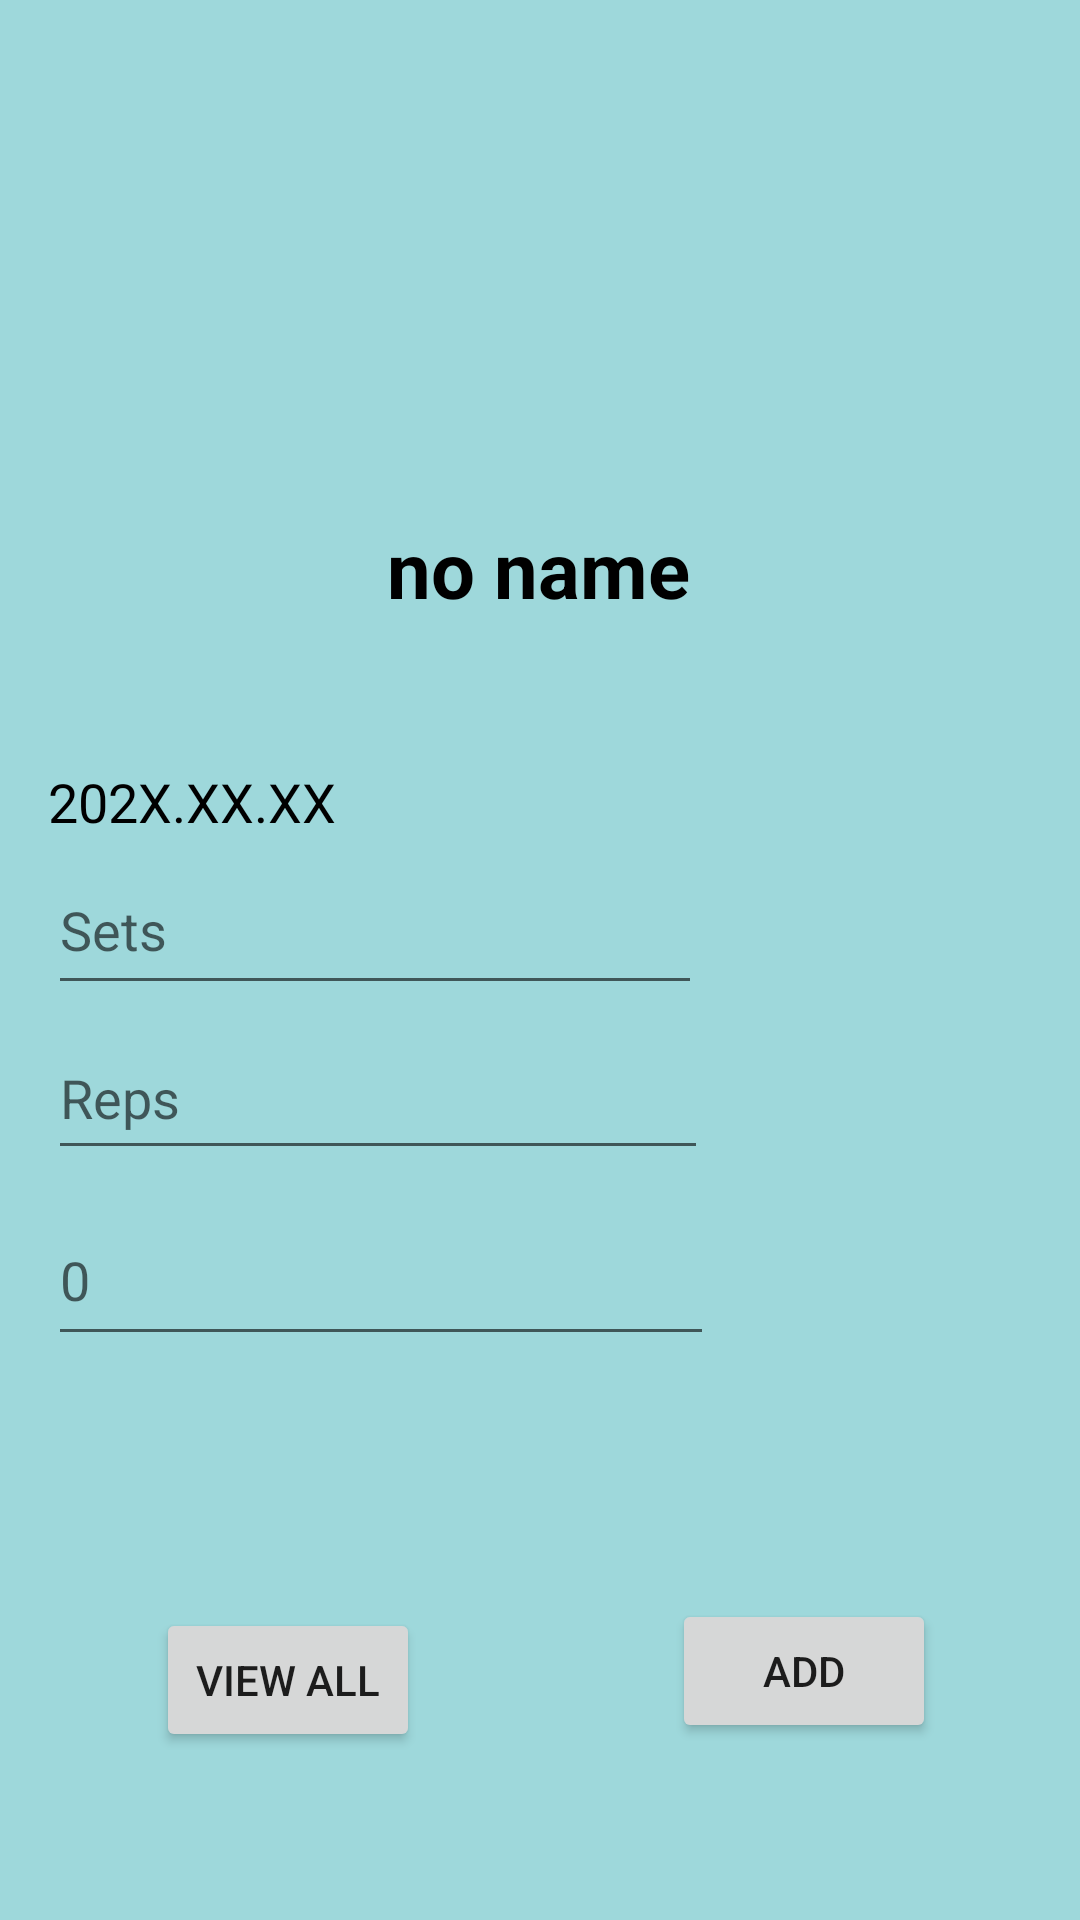

Reconstruct the res/layout file that produces this screen, plus the resources it refers to.
<!-- AndroidManifest.xml: application theme Theme.PoorMansgym -->
<!-- res/layout/activity_machine.xml -->
<?xml version="1.0" encoding="utf-8"?>
<androidx.constraintlayout.widget.ConstraintLayout xmlns:android="http://schemas.android.com/apk/res/android"
    xmlns:app="http://schemas.android.com/apk/res-auto"
    xmlns:tools="http://schemas.android.com/tools"
    android:layout_width="match_parent"
    android:layout_height="match_parent"
    android:background="@color/ligthBlue"
    tools:context=".MachineActivity">

    <androidx.appcompat.widget.AppCompatImageView
        android:id="@+id/mimg"
        android:layout_width="140dp"
        android:layout_height="140dp"
        android:layout_marginTop="16dp"
        android:layout_marginEnd="136dp"
        app:layout_constraintEnd_toEndOf="parent"
        app:layout_constraintTop_toTopOf="parent"
        app:srcCompat="@drawable/no_img" />

    <TextView
        android:id="@+id/name"
        android:layout_width="wrap_content"
        android:layout_height="wrap_content"
        android:layout_marginTop="16dp"
        android:text="no name"
        android:textColor="@color/black"
        android:textSize="26sp"
        android:textStyle="bold"
        app:layout_constraintEnd_toEndOf="parent"
        app:layout_constraintHorizontal_bias="0.498"
        app:layout_constraintStart_toStartOf="parent"
        app:layout_constraintTop_toBottomOf="@+id/mimg" />

    <TextView
        android:id="@+id/tdate"
        android:layout_width="214dp"
        android:layout_height="23dp"
        android:layout_marginStart="16dp"
        android:layout_marginTop="48dp"
        android:ems="10"
        android:hint="@string/Date"
        android:inputType="date"
        android:text="202X.XX.XX"
        android:textColor="@color/black"
        android:textSize="18sp"
        app:layout_constraintStart_toStartOf="parent"
        app:layout_constraintTop_toBottomOf="@+id/name" />

    <EditText
        android:id="@+id/sets"
        android:layout_width="218dp"
        android:layout_height="53dp"
        android:layout_marginStart="16dp"
        android:layout_marginTop="4dp"
        android:ems="10"
        android:hint="@string/sets"
        android:inputType="number"
        android:textColor="@color/black"
        app:layout_constraintStart_toStartOf="parent"
        app:layout_constraintTop_toBottomOf="@+id/tdate" />

    <EditText
        android:id="@+id/reps"
        android:layout_width="220dp"
        android:layout_height="51dp"
        android:layout_marginStart="16dp"
        android:layout_marginTop="4dp"
        android:ems="10"
        android:hint="@string/reps"
        android:inputType="number"
        android:textColor="@color/black"
        app:layout_constraintStart_toStartOf="parent"
        app:layout_constraintTop_toBottomOf="@+id/sets" />

    <EditText
        android:id="@+id/weight"
        android:layout_width="222dp"
        android:layout_height="54dp"
        android:layout_marginStart="16dp"
        android:layout_marginTop="8dp"
        android:ems="10"
        android:hint="@string/Weight"
        android:inputType="number"
        android:textColor="@color/black"
        app:layout_constraintStart_toStartOf="parent"
        app:layout_constraintTop_toBottomOf="@+id/reps" />

    <Button
        android:id="@+id/buttonAdd"
        android:layout_width="wrap_content"
        android:layout_height="wrap_content"
        android:layout_marginEnd="48dp"
        android:layout_marginBottom="59dp"
        android:text="Add"
        app:layout_constraintBottom_toBottomOf="parent"
        app:layout_constraintEnd_toEndOf="parent"
        app:layout_constraintTop_toBottomOf="@+id/mimg"
        app:layout_constraintVertical_bias="1.0" />

    <Button
        android:id="@+id/buttonPre"
        android:layout_width="wrap_content"
        android:layout_height="wrap_content"
        android:layout_marginStart="52dp"
        android:layout_marginBottom="56dp"
        android:text="view all"
        app:layout_constraintBottom_toBottomOf="parent"
        app:layout_constraintStart_toStartOf="parent" />

</androidx.constraintlayout.widget.ConstraintLayout>
<!-- resources referenced by this layout -->
<resources>
  <color name="black">#FF000000</color>
  <color name="ligthBlue">#9ED8DB</color>
  <string name="Date">Date</string>
  <string name="Weight">0</string>
  <string name="reps">Reps</string>
  <string name="sets">Sets</string>
  <style name="Theme.PoorMansgym" parent="Theme.MaterialComponents.DayNight.DarkActionBar">
          
          <item name="colorPrimary">@color/purple_500</item>
          <item name="colorPrimaryVariant">@color/purple_700</item>
          <item name="colorOnPrimary">@color/white</item>
          
          <item name="colorSecondary">@color/teal_200</item>
          <item name="colorSecondaryVariant">@color/teal_700</item>
          <item name="colorOnSecondary">@color/black</item>
          
          <item name="android:statusBarColor" tools:targetApi="l">?attr/colorPrimaryVariant</item>
          
      </style>
  <color name="purple_500">#FF6200EE</color>
  <color name="purple_700">#FF3700B3</color>
  <color name="white">#FFFFFFFF</color>
  <color name="teal_200">#FF03DAC5</color>
  <color name="teal_700">#FF018786</color>
</resources>
